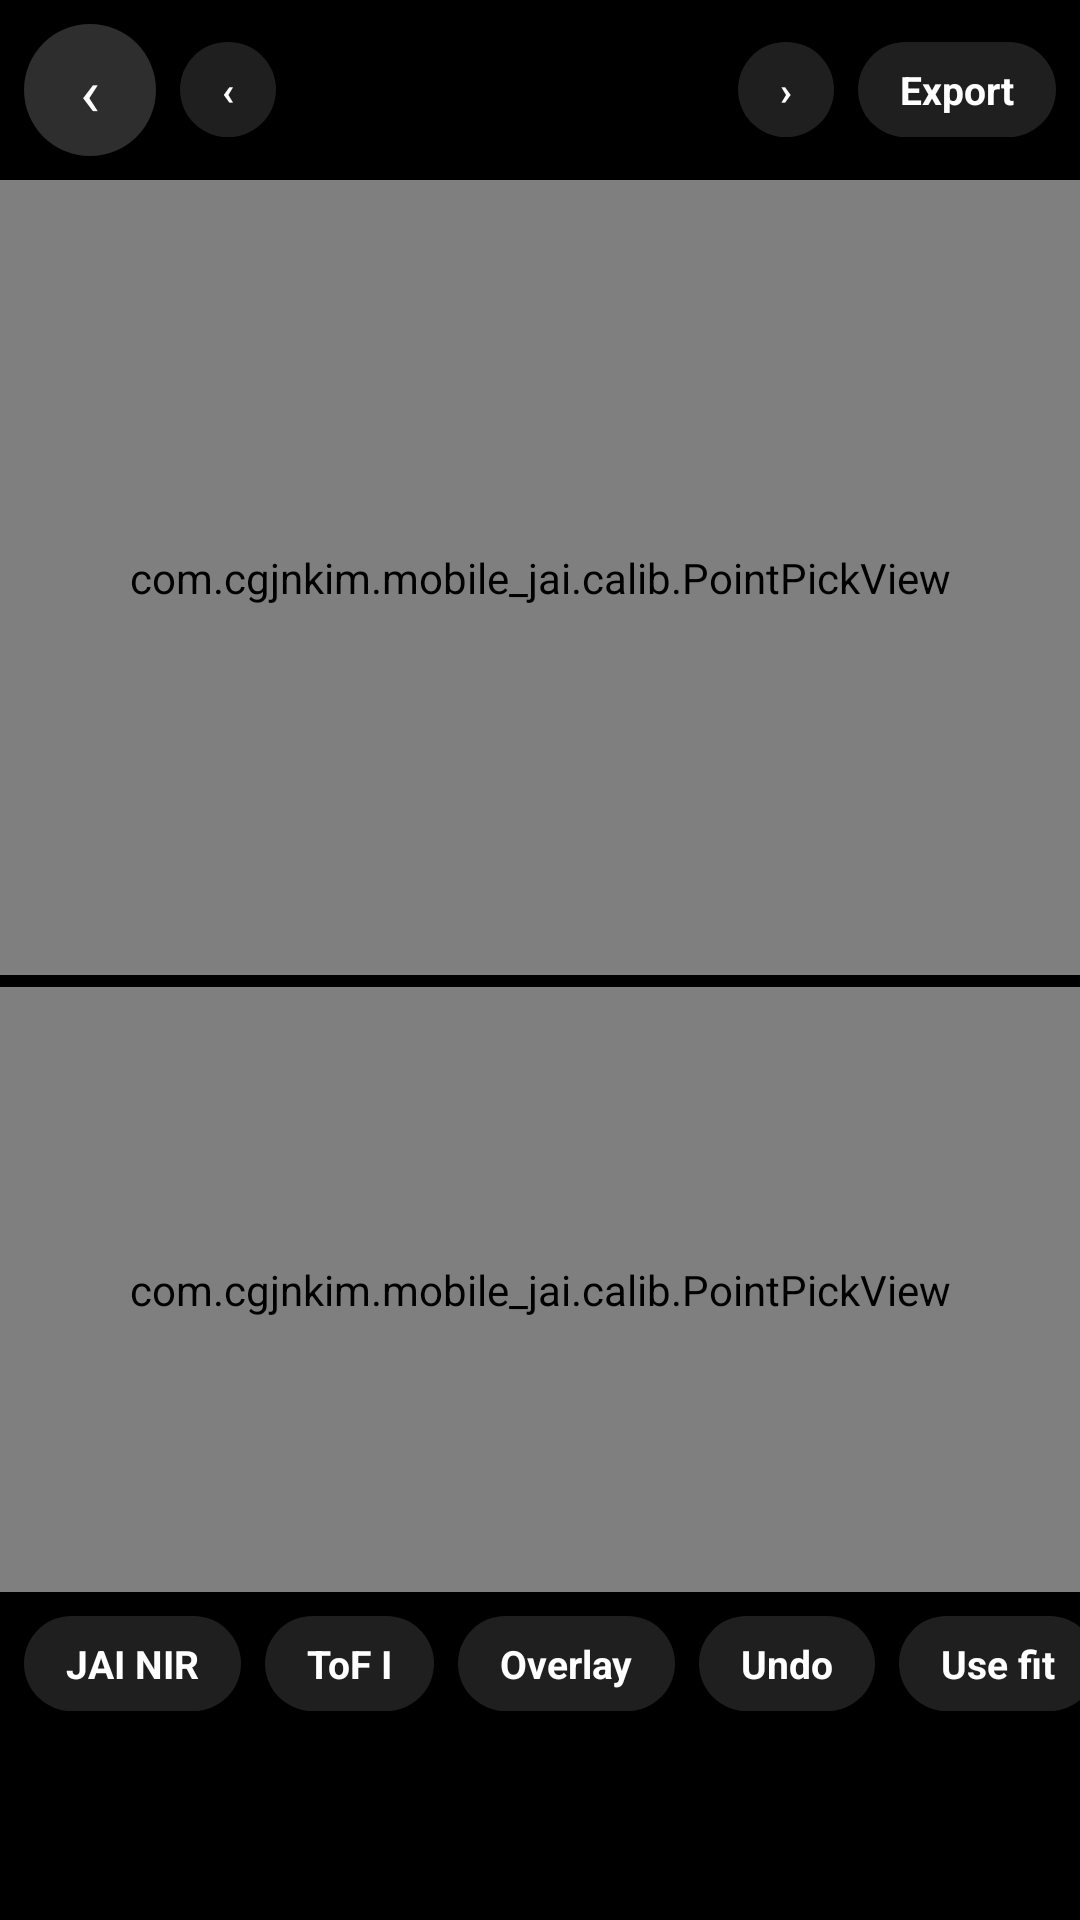

This screen was rendered from an Android layout file. Write that file and the resources it references.
<!-- AndroidManifest.xml: activity theme Theme.Mobile_jai.NoActionBar -->
<!-- res/layout/activity_calib.xml -->
<?xml version="1.0" encoding="utf-8"?>
<LinearLayout xmlns:android="http://schemas.android.com/apk/res/android"
    xmlns:tools="http://schemas.android.com/tools"
    android:layout_width="match_parent"
    android:layout_height="match_parent"
    android:background="@android:color/black"
    android:fitsSystemWindows="true"
    android:orientation="vertical"
    tools:context=".calib.CalibActivity">

    <LinearLayout
        android:layout_width="match_parent"
        android:layout_height="wrap_content"
        android:gravity="center_vertical"
        android:orientation="horizontal"
        android:padding="8dp">

        <TextView
            android:id="@+id/back"
            android:layout_width="44dp"
            android:layout_height="44dp"
            android:background="@drawable/round_button"
            android:contentDescription="@string/back"
            android:gravity="center"
            android:text="@string/back_mark"
            android:textColor="@android:color/white"
            android:textSize="22sp" />

        
        <TextView
            android:id="@+id/prev"
            style="@style/CalibPill"
            android:layout_marginStart="8dp"
            android:text="@string/calib_prev" />

        <TextView
            android:id="@+id/title"
            android:layout_width="0dp"
            android:layout_height="wrap_content"
            android:layout_weight="1"
            android:fontFamily="monospace"
            android:gravity="center"
            android:maxLines="1"
            android:textColor="@android:color/white"
            android:textSize="13sp"
            tools:text="09-30 15:53:14 · 2/5" />

        <TextView
            android:id="@+id/next"
            style="@style/CalibPill"
            android:text="@string/calib_next" />

        <TextView
            android:id="@+id/export"
            android:layout_width="wrap_content"
            android:layout_height="wrap_content"
            android:background="@drawable/mode_pill"
            android:paddingHorizontal="14dp"
            android:paddingVertical="7dp"
            android:text="@string/calib_export"
            android:textColor="@android:color/white"
            android:textSize="13sp"
            android:textStyle="bold" />

    </LinearLayout>

    <com.cgjnkim.mobile_jai.calib.PointPickView
        android:id="@+id/jai_view"
        android:layout_width="match_parent"
        android:layout_height="0dp"
        android:layout_weight="1.25" />

    <com.cgjnkim.mobile_jai.calib.PointPickView
        android:id="@+id/helios_view"
        android:layout_width="match_parent"
        android:layout_height="0dp"
        android:layout_marginTop="4dp"
        android:layout_weight="0.95" />

    <HorizontalScrollView
        android:layout_width="match_parent"
        android:layout_height="wrap_content"
        android:scrollbars="none">

        <LinearLayout
            android:layout_width="wrap_content"
            android:layout_height="wrap_content"
            android:orientation="horizontal"
            android:paddingHorizontal="8dp"
            android:paddingVertical="8dp">

            <TextView
                android:id="@+id/toggle_jai"
                style="@style/CalibPill"
                android:text="@string/calib_jai_nir" />

            <TextView
                android:id="@+id/toggle_tof"
                style="@style/CalibPill"
                android:text="@string/calib_tof_intensity" />

            <TextView
                android:id="@+id/toggle_overlay"
                style="@style/CalibPill"
                android:text="@string/calib_overlay" />

            <TextView
                android:id="@+id/undo"
                style="@style/CalibPill"
                android:text="@string/calib_undo" />

            <TextView
                android:id="@+id/save_active"
                style="@style/CalibPill"
                android:text="@string/calib_save" />

            <TextView
                android:id="@+id/toggle_robust"
                style="@style/CalibPill"
                android:text="@string/calib_robust" />

            <TextView
                android:id="@+id/exclude_scene"
                style="@style/CalibPill"
                android:text="@string/calib_exclude" />

            <TextView
                android:id="@+id/clear_scene"
                style="@style/CalibPill"
                android:text="@string/calib_clear_scene" />

        </LinearLayout>

    </HorizontalScrollView>

    <TextView
        android:id="@+id/status"
        android:layout_width="match_parent"
        android:layout_height="wrap_content"
        android:fontFamily="monospace"
        android:minLines="4"
        android:paddingHorizontal="12dp"
        android:paddingBottom="8dp"
        android:textColor="@color/camera_quiet"
        android:textSize="11sp"
        tools:text="this capture 8 · all 23 pairs\nRMS 0.84 px · worst #7 2.1 px · spread 0.31\nfx 1620.4 fy 1615.2 cx 545.0 cy 532.1 k1 -0.081\nt -62.1 18.0 9.2 mm" />

</LinearLayout>
<!-- resources referenced by this layout -->
<resources>
  <color name="camera_quiet">#B0B0B0</color>
  <!-- drawable mode_pill (drawable) -->
  <?xml version="1.0" encoding="utf-8"?>
  <selector xmlns:android="http://schemas.android.com/apk/res/android">
      <item android:state_pressed="true">
          <shape android:shape="rectangle">
              <corners android:radius="16dp" />
              <solid android:color="#40FFFFFF" />
          </shape>
      </item>
      <item>
          <shape android:shape="rectangle">
              <corners android:radius="16dp" />
              <solid android:color="#1FFFFFFF" />
          </shape>
      </item>
  </selector>
  <!-- drawable round_button (drawable) -->
  <?xml version="1.0" encoding="utf-8"?>
  <selector xmlns:android="http://schemas.android.com/apk/res/android">
      <item android:state_pressed="true">
          <shape android:shape="oval">
              <solid android:color="#59FFFFFF" />
          </shape>
      </item>
      <item android:state_enabled="false">
          <shape android:shape="oval">
              <solid android:color="#14FFFFFF" />
          </shape>
      </item>
      <item>
          <shape android:shape="oval">
              <solid android:color="#2EFFFFFF" />
          </shape>
      </item>
  </selector>
  <string name="back">Back</string>
  <string name="back_mark">‹</string>
  <string name="calib_clear_scene">Clear scene</string>
  <string name="calib_exclude">Exclude scene</string>
  <string name="calib_export">Export</string>
  <string name="calib_jai_nir">JAI NIR</string>
  <string name="calib_next">›</string>
  <string name="calib_overlay">Overlay</string>
  <string name="calib_prev">‹</string>
  <string name="calib_robust">Robust</string>
  <string name="calib_save">Use fit</string>
  <string name="calib_tof_intensity">ToF I</string>
  <string name="calib_undo">Undo</string>
  <style name="CalibPill">
          <item name="android:layout_width">wrap_content</item>
          <item name="android:layout_height">wrap_content</item>
          <item name="android:layout_marginEnd">8dp</item>
          <item name="android:background">@drawable/mode_pill</item>
          <item name="android:paddingHorizontal">14dp</item>
          <item name="android:paddingVertical">7dp</item>
          <item name="android:textColor">@android:color/white</item>
          <item name="android:textSize">13sp</item>
          <item name="android:textStyle">bold</item>
          <item name="android:maxLines">1</item>
      </style>
  <style name="Theme.Mobile_jai.NoActionBar" parent="Theme.Mobile_jai">
          <item name="windowActionBar">false</item>
          <item name="windowNoTitle">true</item>
      </style>
  <style name="Theme.Mobile_jai" parent="Theme.MaterialComponents.DayNight.DarkActionBar">
          
          <item name="colorPrimary">@color/purple_500</item>
          <item name="colorPrimaryVariant">@color/purple_700</item>
          <item name="colorOnPrimary">@color/white</item>
          
          <item name="colorSecondary">@color/teal_200</item>
          <item name="colorSecondaryVariant">@color/teal_700</item>
          <item name="colorOnSecondary">@color/black</item>
          
          <item name="android:statusBarColor">?attr/colorPrimaryVariant</item>
          
      </style>
  <color name="purple_500">#FF6200EE</color>
  <color name="purple_700">#FF3700B3</color>
  <color name="white">#FFFFFFFF</color>
  <color name="teal_200">#FF03DAC5</color>
  <color name="teal_700">#FF018786</color>
  <color name="black">#FF000000</color>
</resources>
